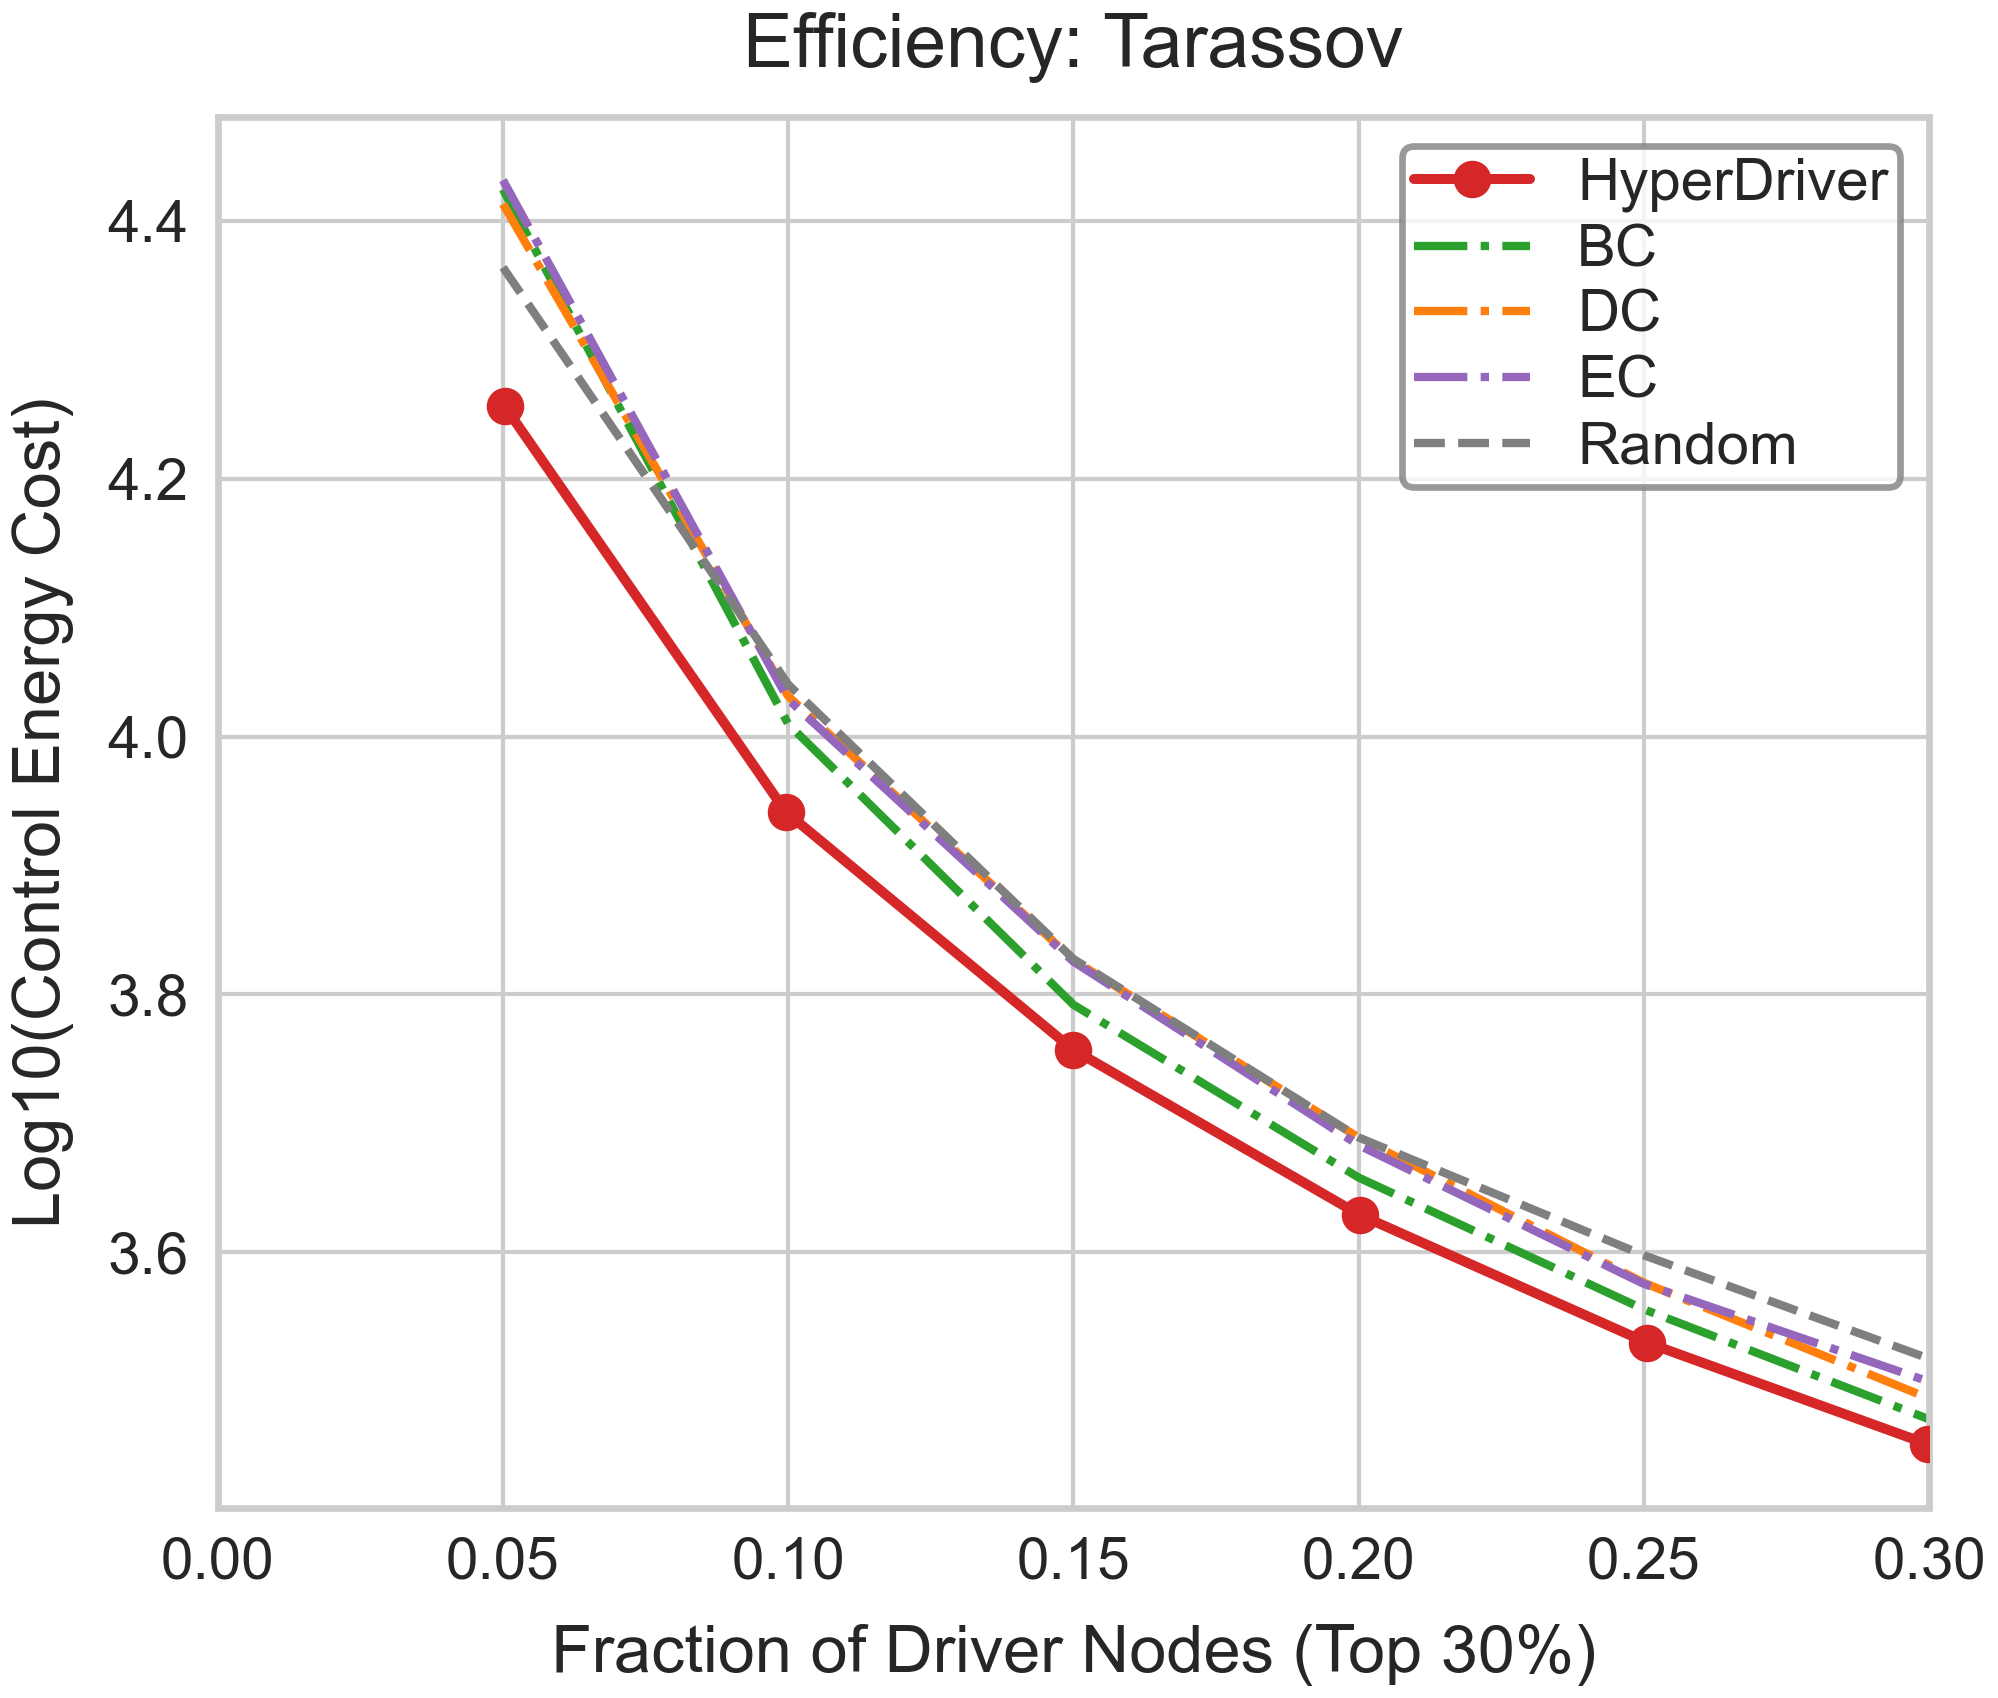

Data behind this chart, as committed beside it:
Fraction, Log10_Energy, Strategy
0.05, 4.364, Random
0.1, 4.041, Random
0.15, 3.828, Random
0.2, 3.689, Random
0.25, 3.598, Random
0.3, 3.517, Random
0.05, 4.414, DC
0.1, 4.031, DC
0.15, 3.827, DC
0.2, 3.689, DC
0.25, 3.576, DC
0.3, 3.486, DC
0.05, 4.425, BC
0.1, 4.01, BC
0.15, 3.792, BC
0.2, 3.658, BC
0.25, 3.556, BC
0.3, 3.47, BC
0.05, 4.432, EC
0.1, 4.029, EC
0.15, 3.825, EC
0.2, 3.683, EC
0.25, 3.575, EC
0.3, 3.499, EC
0.05028, 4.257, HyperDriver
0.09962, 3.941, HyperDriver
0.1499, 3.757, HyperDriver
0.2002, 3.629, HyperDriver
0.2505, 3.53, HyperDriver
0.2998, 3.451, HyperDriver
